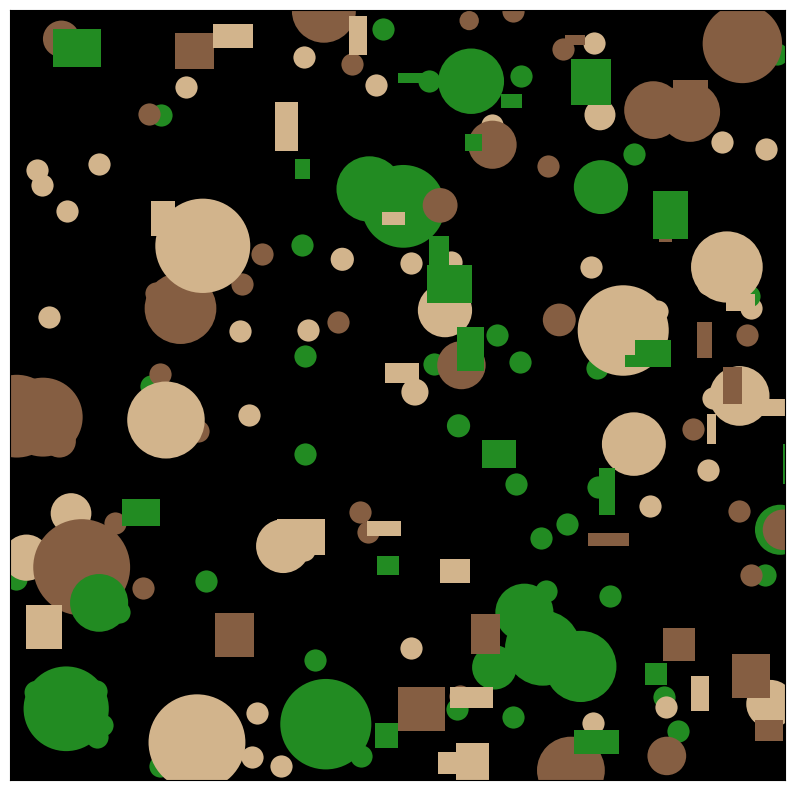

This chart was generated by the following Python code:
import numpy as np
import matplotlib.pyplot as plt
import random

# Function for camo colors
def army_color():
    army_colors = [
        (34/255, 139/255, 34/255),    # Forest Green
        (210/255, 180/255, 140/255),  # Desert Tan
        (133/255, 94/255, 66/255)     # Dark Earth
    ]
    return army_colors[np.random.randint(len(army_colors))]


# Set up the figure dimensions and background color
width, height = 800, 800
fig = plt.figure(figsize=(width/80, height/80), dpi=80)
ax = plt.axes(xlim=(0, width), ylim=(0, height))
ax.set_facecolor((0, 0, 0))

# Draw random lines
for _ in range(50):
    x1, y1 = random.randint(3, width), random.randint(0, height)
    x2, y2 = random.randint(3, width), random.randint(0, height)
    ax.scatter([x1, x2], [y1, y2], color=army_color(), linewidth=10)

# Draw random circles
for _ in range(50):
    x, y = random.randint(3, width), random.randint(0, height)
    radius = random.randint(10, 50)
    circle = plt.Circle((x, y), radius, linewidth=0, color=army_color())
    ax.add_patch(circle)

# Draw random squares
for _ in range(50):
    x, y = random.randint(3, width), random.randint(0, height)
    w, h = random.randint(10, 50), random.randint(10, 50)
    rect = plt.Rectangle((x, y), w, h, linewidth=0, color=army_color())
    ax.add_patch(rect)


# Remove axis labels
ax.set_xticks([])
ax.set_yticks([])

# Show art
plt.show()